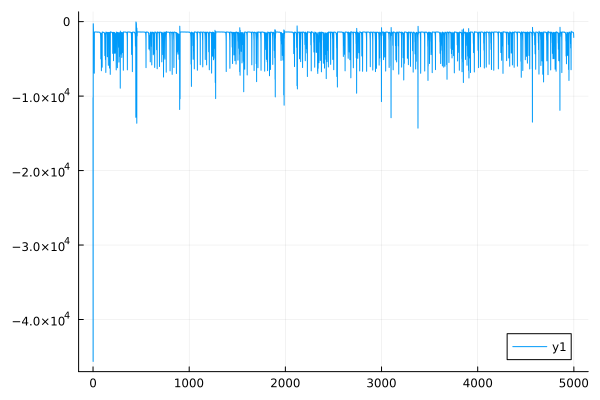

Values plotted in this chart, from the file beside it:
0	-10206.592233745316
1	-45629
2	-281.6
3	-319.6
4	-1034
5	-2170
6	-1410
7	-1767
8	-1511
9	-1516
10	-1735
11	-1902
12	-2692
13	-6928
14	-1394
15	-1433
16	-1405
17	-1406
18	-1396
19	-1396
20	-1387
21	-1387
22	-1387
23	-1389
24	-1396
25	-1395
26	-1388
27	-1388
28	-1387
29	-1389
30	-1404
31	-1403
32	-1396
33	-1396
34	-1404
35	-1404
36	-1388
37	-1388
38	-1396
39	-1396
40	-1404
41	-1404
42	-1412
43	-1412
44	-1405
45	-1406
46	-1389
47	-1390
48	-1432
49	-1433
50	-1420
51	-1420
52	-1396
53	-1395
54	-1405
55	-1411
56	-1412
57	-1412
58	-1413
59	-1413
60	-1406
... 4,939 more rows
